5-way image classification set "BCCD_410_split" from GitHub (kylewang1999/BCCD_Dataset); label vocabulary: eosinophil, lymphocyte, monocyte, neutrophil, basophil.

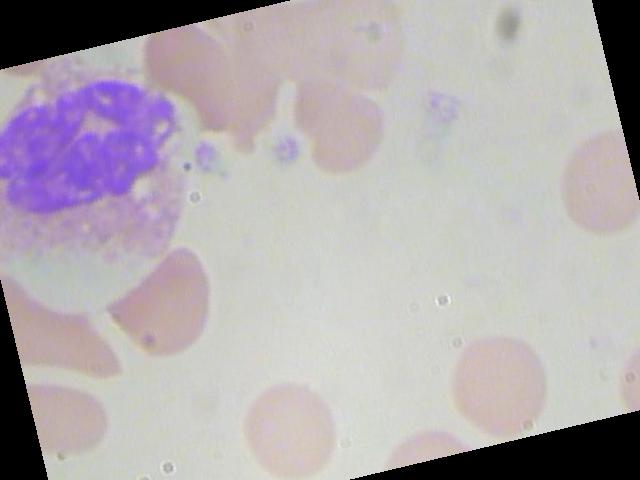
Label: neutrophil

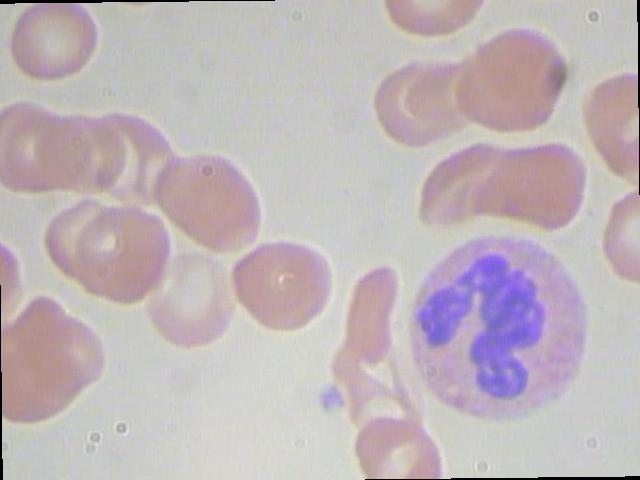
Label: eosinophil

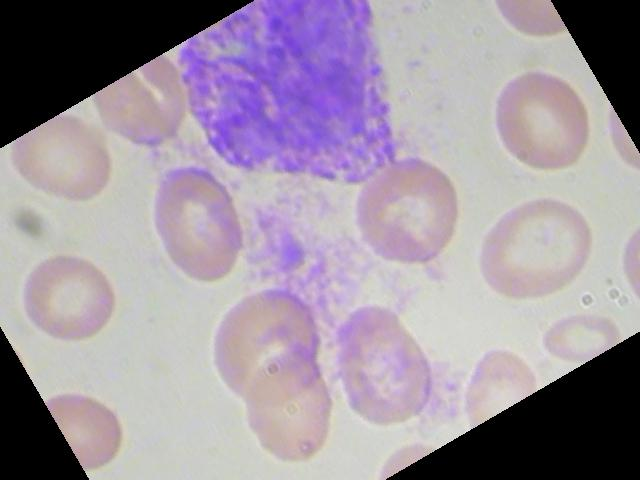
Label: basophil

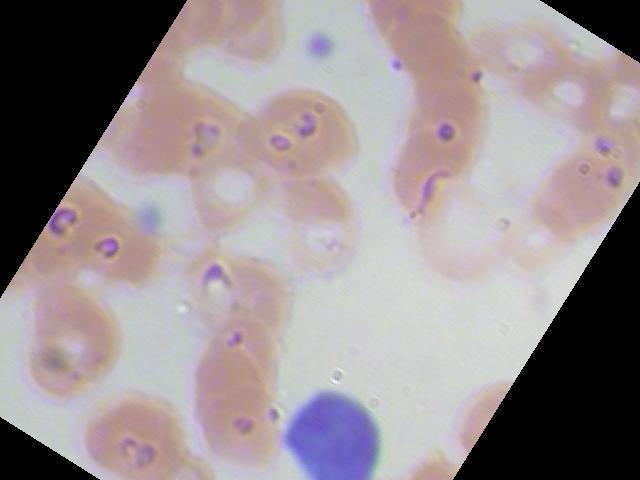
Label: lymphocyte

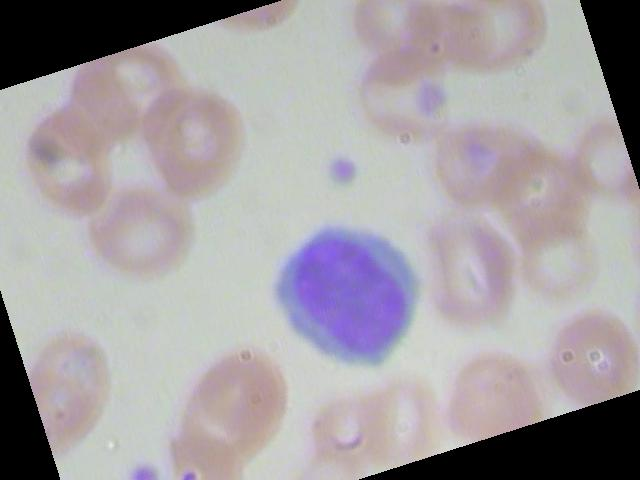
Label: lymphocyte

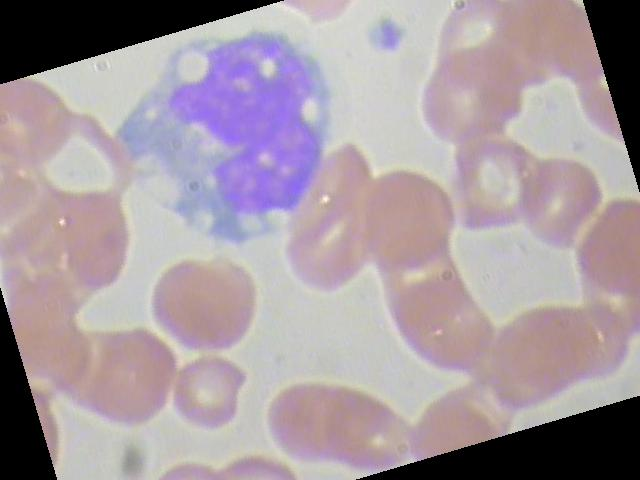
Label: monocyte
